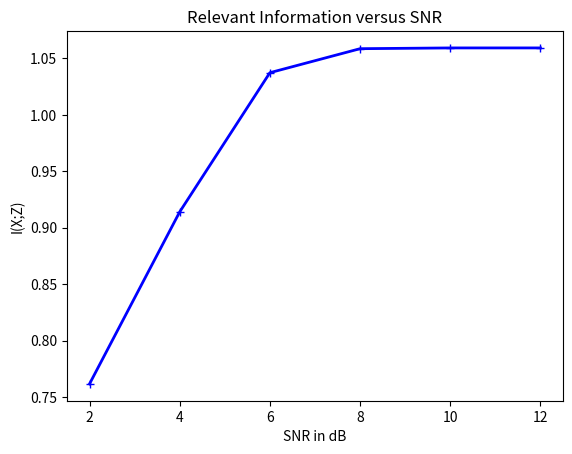

The matplotlib source for this figure:
# Import the necessary modules
import numpy as np
import matplotlib.pyplot as plt

# SNR in dB
SNR_db_1 = 3

# SNR in linear scale
SNR_lin_1 = 10 ** (SNR_db_1 / 10)

# cardinality of AWGN channel input signal
Nx = 4

# cardinality of AWGN channel output signal
Ny = 8

# cardinality of sensor output signal. The value is set to be the same as the cardinality of Y
Nz = 8

# input alphabet 4-ASK
alphabet = np.array([-3, -1, 1, 3])

# variance of input signal
sigma2_X = 1

# variance of noise
sigma2_N = sigma2_X / SNR_lin_1

# standard deviation of each part of the complex noise
sigma_N_2 = np.sqrt(sigma2_N / 2)

# noise
n = (np.random.randn(np.size(alphabet)) + 1j * np.random.randn(np.size(alphabet))) * sigma_N_2

# sampling interval
dy = 2 * (np.amax(alphabet) + 5 * np.sqrt(sigma2_N)) / Ny


# discretized y
y = np.arange(-(np.amax(alphabet) + 5 * np.sqrt(sigma2_N)), (np.amax(alphabet) + 5 * np.sqrt(sigma2_N)), dy).reshape(
    Ny, 1)

# p(x)
p_x = 1 / Nx * np.ones(Nx)

# initialized p(y|x)
p_y_x = np.ones((Ny, Nx))

# initialize the temporary matrix to store conditional pdf
temp = np.zeros((Ny, 1))

# obtain the conditional pdf p(y|x) for a Gaussian channel
for idx in range(0, Nx):
    tmp = (1 / np.sqrt(2 * np.pi * sigma2_N)) * np.exp(-(y - alphabet[idx]) ** 2 / (2 * sigma2_N))
    temp = np.append(temp, tmp, axis=1)

# remove the zero from the first column of the matrix
py_remove_initial_zeroes = temp[:, -Nx:]

# obtain the conditional pdf
p_y_given_x = p_y_x * py_remove_initial_zeroes

# normalization for the pdf
norm_sum = np.sum(p_y_given_x, 0)

# p(y|x)
p_y_given_x = p_y_given_x / np.tile(norm_sum, (Ny, 1))

# p(x,y) joint probability of x and y
p_x_y = p_y_given_x * p_x

# p(y)
p_y = np.sum(p_x_y, 1)

# p(x|y) obtained using Bayes rule
p_x_given_y = p_y_given_x * np.tile(np.expand_dims(np.tile(p_x, Ny // Nx) / p_y, axis=1), (1, Nx))


# Amplify and Forward

# SNR for second channel in sensor in dB
SNR_db_2 = [2, 4, 6, 8, 10, 12]

IXZ = []

for idx in range(len(SNR_db_2)):
    # SNR in linear scale
    SNR_lin_2 = 10 ** (SNR_db_2[idx] / 10)

    # variance of signal into the sensor
    sigma2_Y = 1

    # variance of noise in sensor
    sigma2_N_sensor = sigma2_Y / SNR_lin_2

    # standard deviation of each part of the complex noise
    sigma_N_2_sensor = np.sqrt(sigma2_N_sensor / 2)

    # AWGN for Amplify and Forward sensing
    n_2 = (np.random.randn(np.size(y)) + 1j * np.random.randn(np.size(y))) * sigma_N_2_sensor

    # sampling interval
    dz = 2 * (np.amax(y) + 5 * np.sqrt(sigma2_N_sensor)) / Nz

    # discretized z
    z = np.arange(-(np.amax(y) + 5 * np.sqrt(sigma2_N_sensor)), (np.amax(y) + 5 * np.sqrt(sigma2_N_sensor)), dz).reshape(
        Nz, 1)

    # initialized p(z|y)
    p_z_y = np.ones((Nz, Ny))

    # initialize the temporary matrix to store conditional pdf
    temp1 = np.zeros((Nz, 1))

    # obtain the conditional pdf p(y|x) for a Gaussian channel
    for idx in range(0, Ny):
        tmp1 = (1 / np.sqrt(2 * np.pi * sigma2_N_sensor)) * np.exp(-(z - y[idx]) ** 2 / (2 * sigma2_N_sensor))
        temp1 = np.append(temp1, tmp1, axis=1)

    # remove the zero from the first column of the matrix
    pz_remove_initial_zeroes = temp1[:, -Ny:]

    # obtain the conditional pdf
    p_z_given_y = p_z_y * pz_remove_initial_zeroes

    # normalization for the pdf
    norm_sum_1 = np.sum(p_z_given_y, 0)

    # p(z|y)
    p_z_given_y = p_z_given_y / np.tile(norm_sum_1, (Nz, 1))

    # p(z)
    p_z = np.sum(p_z_given_y * p_y, 1)

    # p(z|y) expanded
    p_z_given_y_expanded = np.tile(np.expand_dims(p_z_given_y, axis=2), (1, 1, Nx))

    g = np.sum(np.tile(np.expand_dims(p_x_y, axis=0), (Nz, 1, 1)) * p_z_given_y_expanded, 1)

    # p(z|y)
    p_x_given_z = 1/np.tile(np.expand_dims(p_z + 1e-31, axis=1), (1, Nx)) * g

    # p(x,y)
    p_x_z = p_x_given_z * np.tile(np.expand_dims(p_z, axis=1), (1, Nx))

    p_x_times_p_z = np.tile(np.expand_dims(p_x, axis=0), (Nz, 1)) * np.tile(np.expand_dims(p_z, axis=1), (1, Nx))

    w1 = np.log(p_x_z + 1e-31) - np.log(p_x_times_p_z + 1e-31)

    # I(X;Z)
    I_x_z = np.sum(p_x_z * w1)

    IXZ.append(I_x_z)

plt.plot(SNR_db_2, IXZ, 'b+-', linewidth=2)
plt.title('Relevant Information versus SNR')
plt.xlabel('SNR in dB')
plt.ylabel('I(X;Z)')
plt.show()







